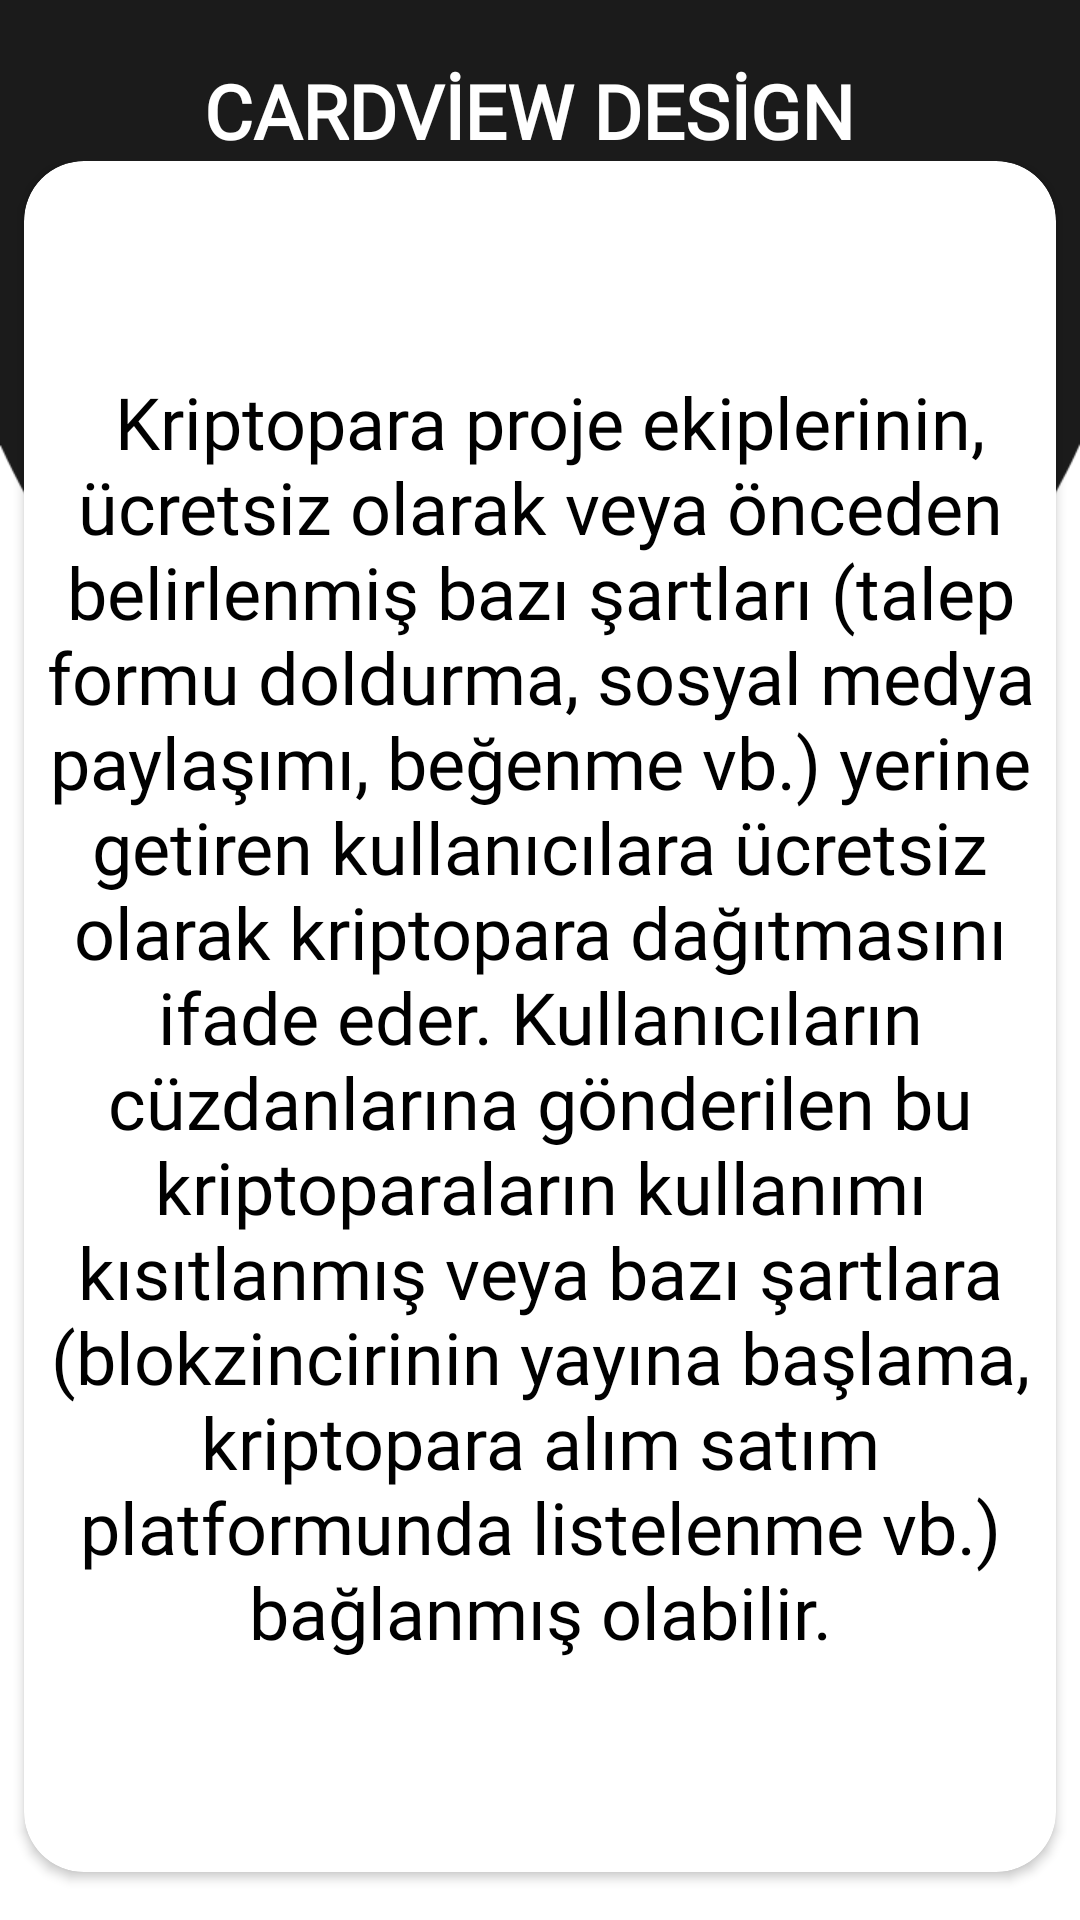

Here is an Android app screen rendered from its layout file. Give the layout XML and the strings, colors and styles it references.
<!-- AndroidManifest.xml: application theme Theme.BUygulama -->
<!-- res/layout/activity_detay.xml -->
<?xml version="1.0" encoding="utf-8"?>
<RelativeLayout xmlns:android="http://schemas.android.com/apk/res/android"
    xmlns:app="http://schemas.android.com/apk/res-auto"
    xmlns:tools="http://schemas.android.com/tools"
    android:layout_width="match_parent"
    android:layout_height="match_parent"
    android:background="@drawable/black"
   >


    <TextView
        android:id="@+id/textViewİngilizce"
        android:layout_width="wrap_content"
        android:layout_height="wrap_content"
        android:gravity="center"
        android:layout_marginTop="20dp"
        android:fontFamily="@font/poppins"
        android:layout_centerHorizontal="true"
        android:text="CARDVİEW DESİGN "
        android:textColor="@color/white"
        android:textSize="25sp"
        android:textStyle="bold">


    </TextView>

    <LinearLayout
        android:layout_width="match_parent"
        android:layout_height="match_parent"
        android:layout_below="@id/textViewİngilizce"

        android:layout_marginTop="0dp"
        >


        <androidx.cardview.widget.CardView
            android:id="@+id/cardview"
            android:layout_width="match_parent"
            android:layout_height="match_parent"

            android:layout_gravity="fill"
            android:layout_margin="8dp"
            android:elevation="8dp"
            app:cardBackgroundColor="@color/white"
            app:cardCornerRadius="20dp">

            <TextView
                android:id="@+id/textViewTurkce"
                android:layout_width="match_parent"
                android:layout_height="match_parent"
                android:gravity="center"
                android:fontFamily="@font/poppins"
                android:text="	Kriptopara proje ekiplerinin, ücretsiz olarak veya önceden belirlenmiş bazı şartları (talep formu doldurma, sosyal medya paylaşımı, beğenme vb.) yerine getiren kullanıcılara ücretsiz olarak kriptopara dağıtmasını ifade eder. Kullanıcıların cüzdanlarına gönderilen bu kriptoparaların kullanımı kısıtlanmış veya bazı şartlara (blokzincirinin yayına başlama, kriptopara alım satım platformunda listelenme vb.) bağlanmış olabilir."
                android:textColor="@color/black"
                android:textSize="24sp" />
        </androidx.cardview.widget.CardView>




    </LinearLayout>


</RelativeLayout>
<!-- resources referenced by this layout -->
<resources>
  <color name="black">#FF000000</color>
  <color name="white">#FFFFFFFF</color>
  <!-- drawable black: png bitmap (drawable, 14689 bytes) -->
  <style name="Theme.BUygulama" parent="Theme.MaterialComponents.DayNight.DarkActionBar">
          
          <item name="colorPrimary">@color/purple_500</item>
          <item name="colorPrimaryVariant">#0C0D13</item>
          <item name="colorOnPrimary">@color/white</item>
          
          <item name="colorSecondary">@color/teal_200</item>
          <item name="colorSecondaryVariant">@color/teal_700</item>
          <item name="colorOnSecondary">@color/black</item>
          
          <item name="android:statusBarColor">?attr/colorPrimaryVariant</item>
          
  
          <item name="windowActionBar">false</item>
          <item name="windowNoTitle">true</item>
          <item name="android:textColorHint">@android:color/white</item>
          <item name="android:editTextColor">@android:color/white</item>
  
          <item name="searchIcon">@color/white</item>
  
      </style>
  <color name="purple_500">#FF6200EE</color>
  <color name="teal_200">#FF03DAC5</color>
  <color name="teal_700">#FF018786</color>
</resources>
